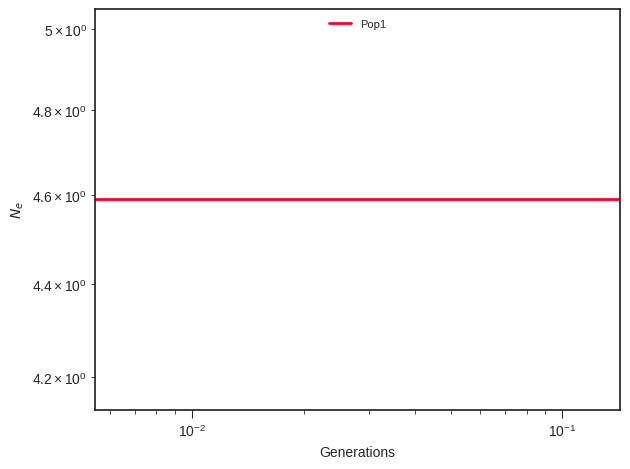

The file beside this chart, header and first rows:
label, x, y, plot_type, plot_num
Pop1, 0.0, 4.591, path, 0
Pop1, 0.00609, 4.591, path, 0
Pop1, 0.006288, 4.591, path, 0
Pop1, 0.006491, 4.591, path, 0
Pop1, 0.006702, 4.591, path, 0
Pop1, 0.006919, 4.591, path, 0
Pop1, 0.007143, 4.591, path, 0
Pop1, 0.007374, 4.591, path, 0
Pop1, 0.007613, 4.591, path, 0
Pop1, 0.00786, 4.591, path, 0
Pop1, 0.008115, 4.591, path, 0
Pop1, 0.008377, 4.591, path, 0
Pop1, 0.008649, 4.591, path, 0
Pop1, 0.008929, 4.591, path, 0
Pop1, 0.009218, 4.591, path, 0
Pop1, 0.009517, 4.591, path, 0
Pop1, 0.009825, 4.591, path, 0
Pop1, 0.01014, 4.591, path, 0
Pop1, 0.01047, 4.591, path, 0
Pop1, 0.01081, 4.591, path, 0
Pop1, 0.01116, 4.591, path, 0
Pop1, 0.01152, 4.591, path, 0
Pop1, 0.0119, 4.591, path, 0
Pop1, 0.01228, 4.591, path, 0
Pop1, 0.01268, 4.591, path, 0
Pop1, 0.01309, 4.591, path, 0
Pop1, 0.01352, 4.591, path, 0
Pop1, 0.01395, 4.591, path, 0
Pop1, 0.01441, 4.591, path, 0
Pop1, 0.01487, 4.591, path, 0
Pop1, 0.01535, 4.591, path, 0
Pop1, 0.01585, 4.591, path, 0
Pop1, 0.01636, 4.591, path, 0
Pop1, 0.01689, 4.591, path, 0
Pop1, 0.01744, 4.591, path, 0
Pop1, 0.01801, 4.591, path, 0
Pop1, 0.01859, 4.591, path, 0
Pop1, 0.01919, 4.591, path, 0
Pop1, 0.01981, 4.591, path, 0
Pop1, 0.02046, 4.591, path, 0
Pop1, 0.02112, 4.591, path, 0
Pop1, 0.0218, 4.591, path, 0
Pop1, 0.02251, 4.591, path, 0
Pop1, 0.02324, 4.591, path, 0
Pop1, 0.02399, 4.591, path, 0
Pop1, 0.02477, 4.591, path, 0
Pop1, 0.02557, 4.591, path, 0
Pop1, 0.0264, 4.591, path, 0
Pop1, 0.02726, 4.591, path, 0
Pop1, 0.02814, 4.591, path, 0
Pop1, 0.02905, 4.591, path, 0
Pop1, 0.02999, 4.591, path, 0
Pop1, 0.03096, 4.591, path, 0
Pop1, 0.03197, 4.591, path, 0
Pop1, 0.033, 4.591, path, 0
Pop1, 0.03407, 4.591, path, 0
Pop1, 0.03518, 4.591, path, 0
Pop1, 0.03632, 4.591, path, 0
Pop1, 0.03749, 4.591, path, 0
Pop1, 0.03871, 4.591, path, 0
... 41 more rows
